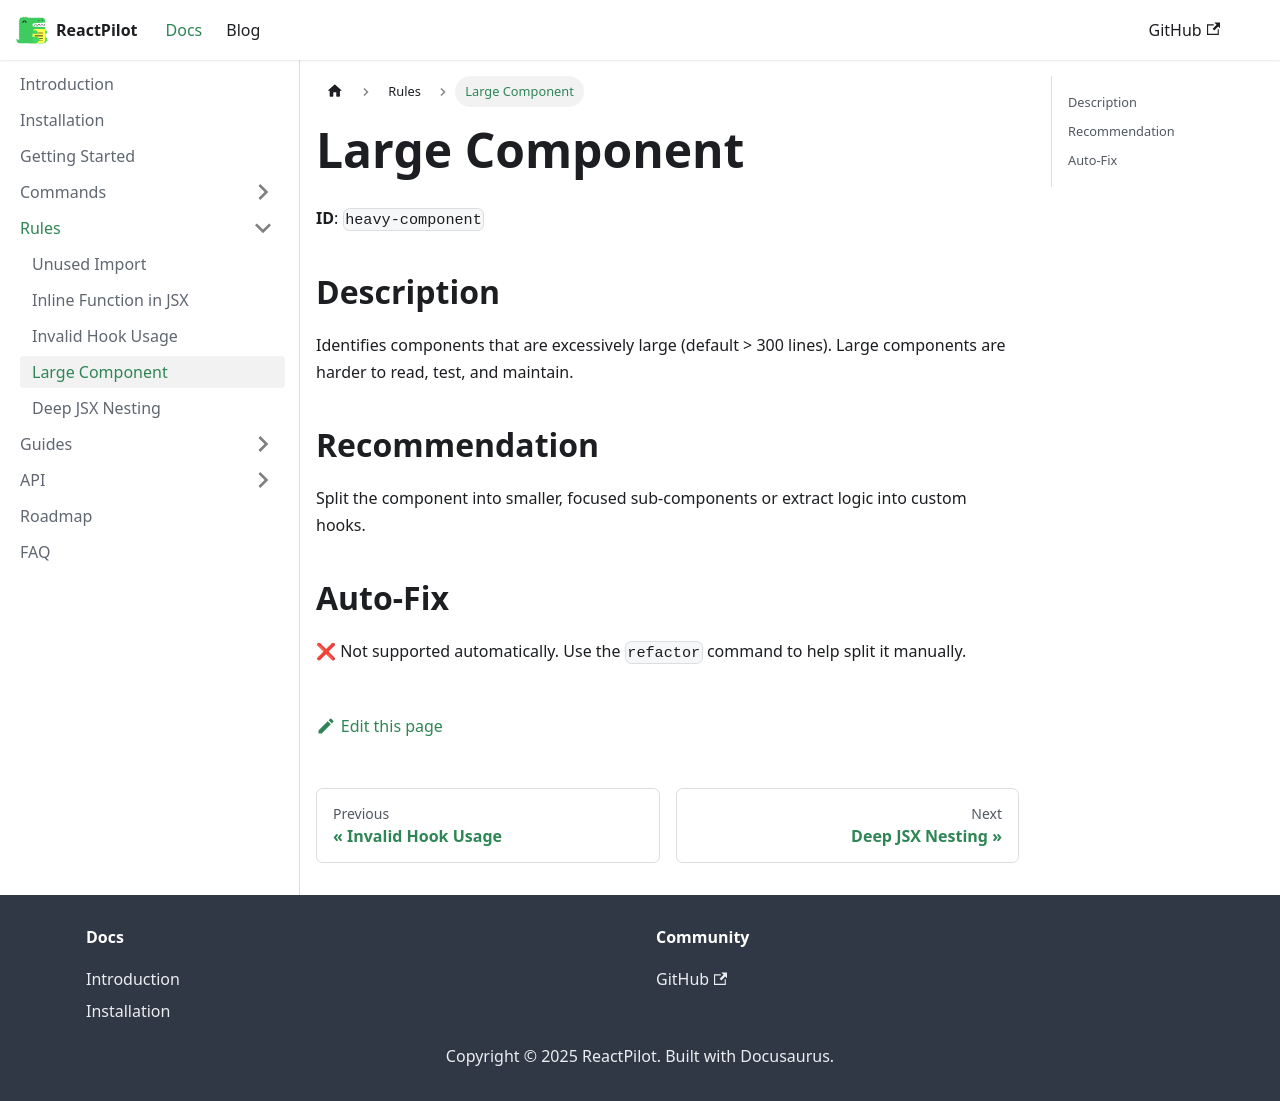

repository: CO-Pratham/reactpilot-docs · page: docs/rules/large-component.html · generator: docusaurus

# Large Component

**ID**: `heavy-component`

## Description

Identifies components that are excessively large (default > 300 lines). Large components are harder to read, test, and maintain.

## Recommendation

Split the component into smaller, focused sub-components or extract logic into custom hooks.

## Auto-Fix

❌ Not supported automatically. Use the `refactor` command to help split it manually.
